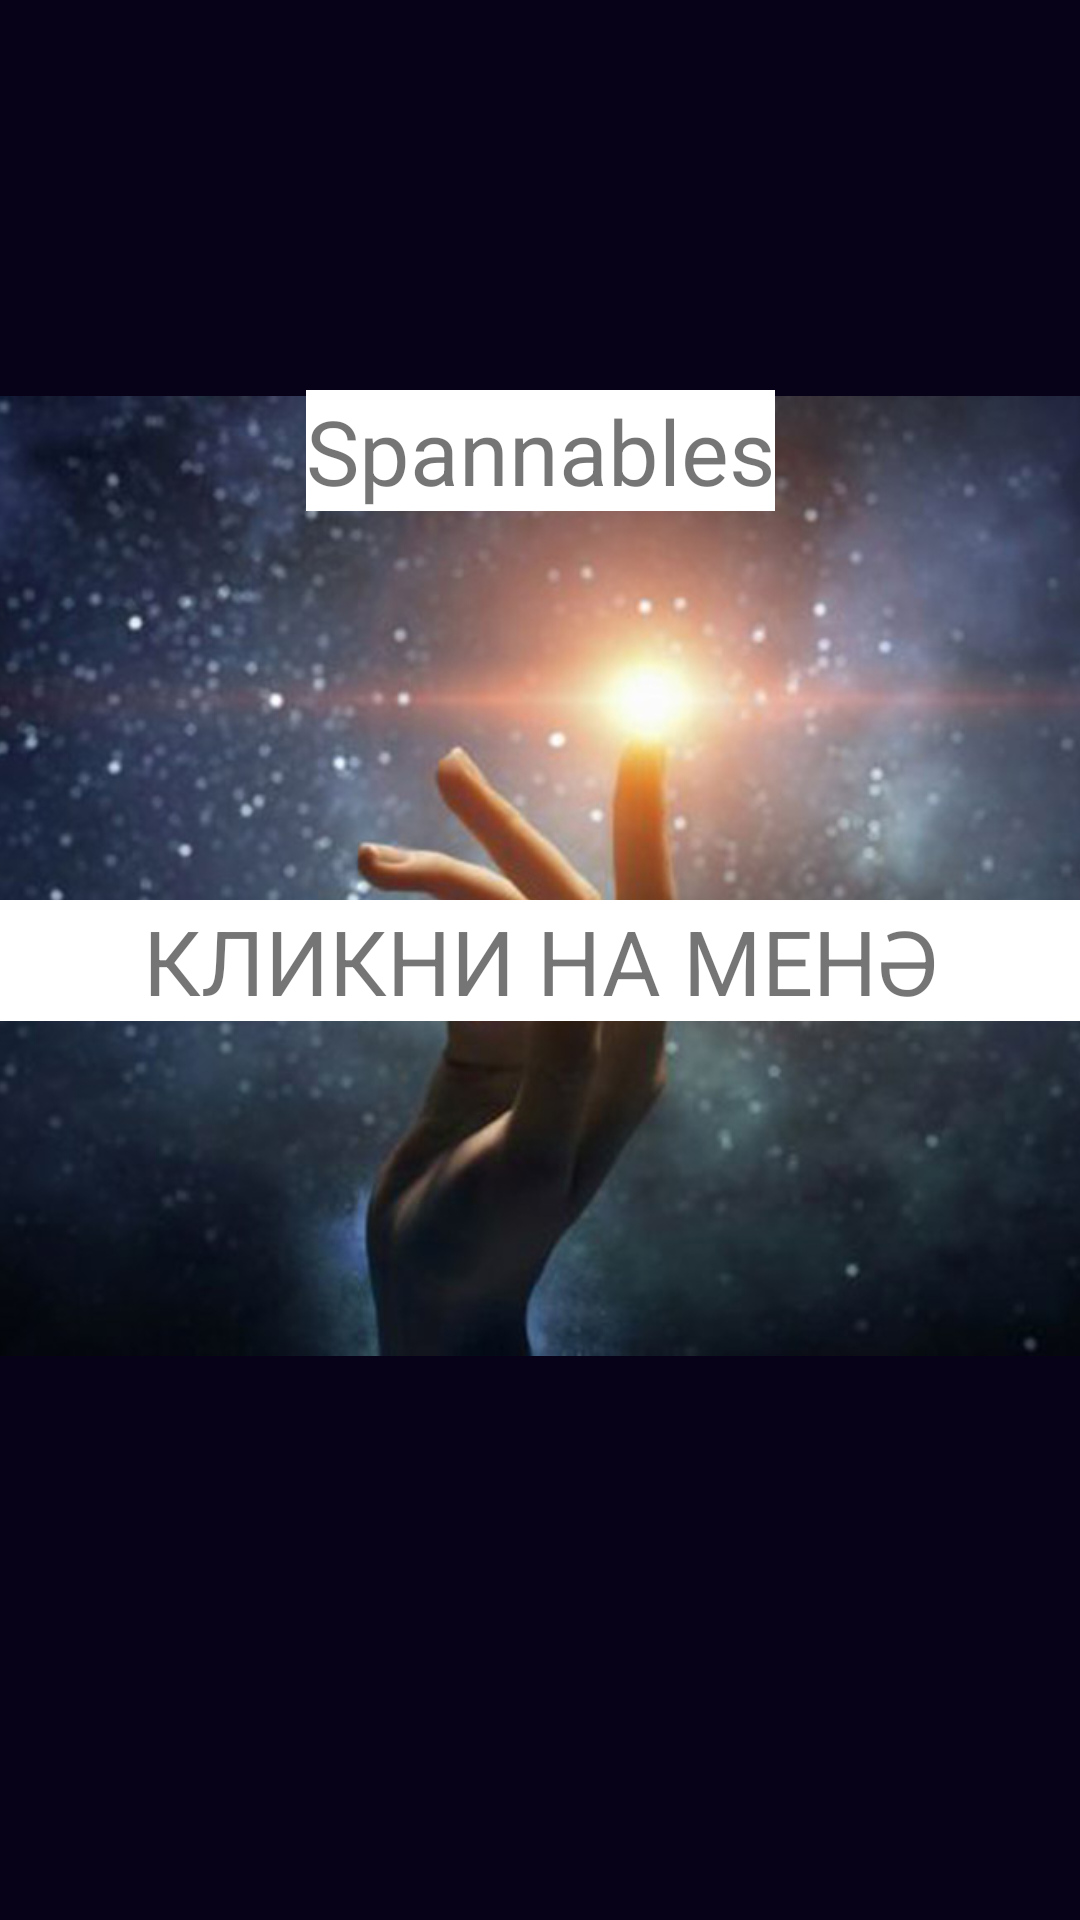

Here is an Android app screen rendered from its layout file. Give the layout XML and the strings, colors and styles it references.
<!-- AndroidManifest.xml: application theme CoreTheme.Splash -->
<!-- res/layout/fragment_window_picture.xml -->
<?xml version="1.0" encoding="utf-8"?>
<androidx.constraintlayout.widget.ConstraintLayout xmlns:android="http://schemas.android.com/apk/res/android"
    xmlns:app="http://schemas.android.com/apk/res-auto"
    android:id="@+id/go_to_picture"
    android:layout_width="match_parent"
    android:layout_height="match_parent"
    android:background="#080219"
    android:layout_marginBottom="?actionBarSize">

    <ImageView
        android:layout_width="match_parent"
        android:layout_height="0dp"
        android:id="@+id/container"
        android:src="@drawable/spirituality"
        app:layout_constraintHeight_percent="0.5"
        android:layout_marginBottom="?actionBarSize"
        android:scaleType="centerCrop"
        app:layout_constraintBottom_toBottomOf="parent"
        app:layout_constraintEnd_toEndOf="parent"
        app:layout_constraintStart_toStartOf="parent"
        app:layout_constraintTop_toTopOf="parent" />

    <TextView
        android:id="@+id/task"
        android:layout_width="wrap_content"
        android:layout_height="wrap_content"
        android:background="@color/white"
        android:text="Spannables"
        android:textSize="30dp"
        app:layout_constraintBottom_toTopOf="@+id/placeholder"
        app:layout_constraintEnd_toEndOf="parent"
        app:layout_constraintStart_toStartOf="@+id/container"
        app:layout_constraintTop_toTopOf="parent" />

    <TextView
        android:id="@+id/placeholder"
        android:background="@color/white"
        android:layout_width="match_parent"
        android:layout_height="wrap_content"
        android:gravity="center"
        android:textSize="30dp"
        android:text="КЛИКНИ НА МЕНӘ"
        app:layout_constraintBottom_toBottomOf="parent"
        app:layout_constraintEnd_toEndOf="parent"
        app:layout_constraintStart_toStartOf="@+id/container"
        app:layout_constraintTop_toTopOf="parent" />


</androidx.constraintlayout.widget.ConstraintLayout>
<!-- resources referenced by this layout -->
<resources>
  <color name="white">#FFFFFFFF</color>
  <!-- drawable spirituality: jpg bitmap (drawable, 85670 bytes) -->
  <style name="CoreTheme.Splash">
          <item name="android:windowBackground">@drawable/splash_background</item>
      </style>
  <!-- drawable splash_background (drawable) -->
  <?xml version="1.0" encoding="utf-8"?>
  <layer-list xmlns:android="http://schemas.android.com/apk/res/android"
      android:opacity="opaque">
  
      <item android:drawable="@android:color/black" />
  
  </layer-list>
</resources>
